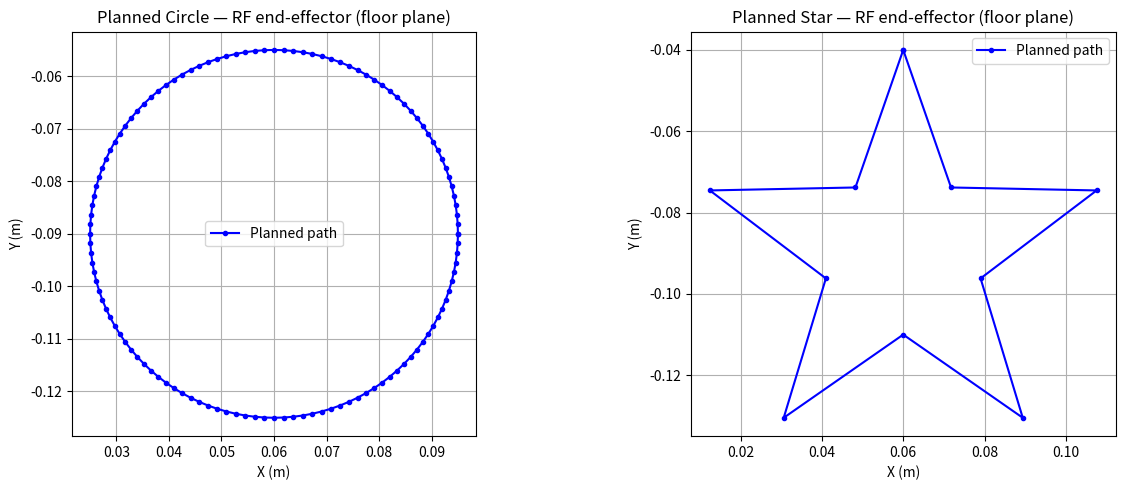
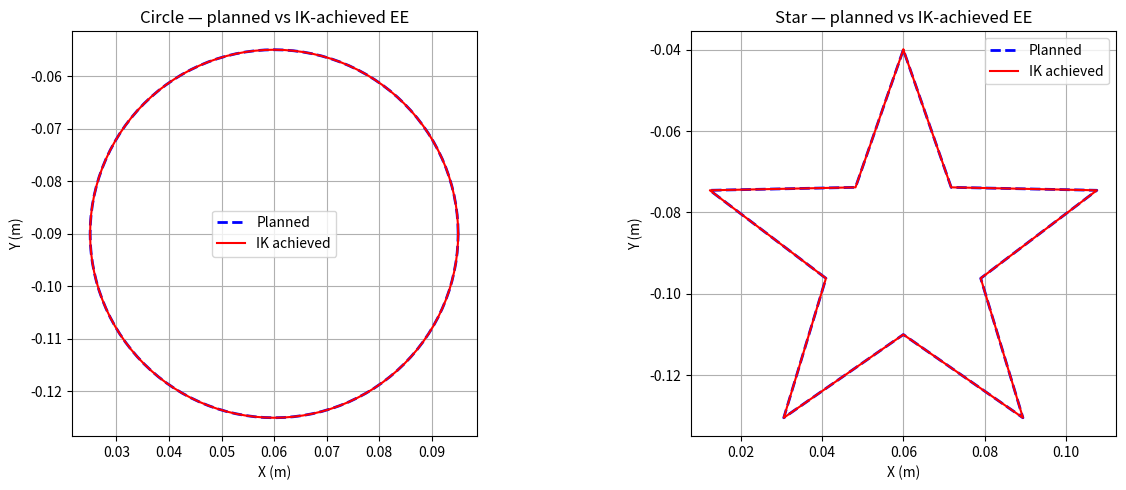
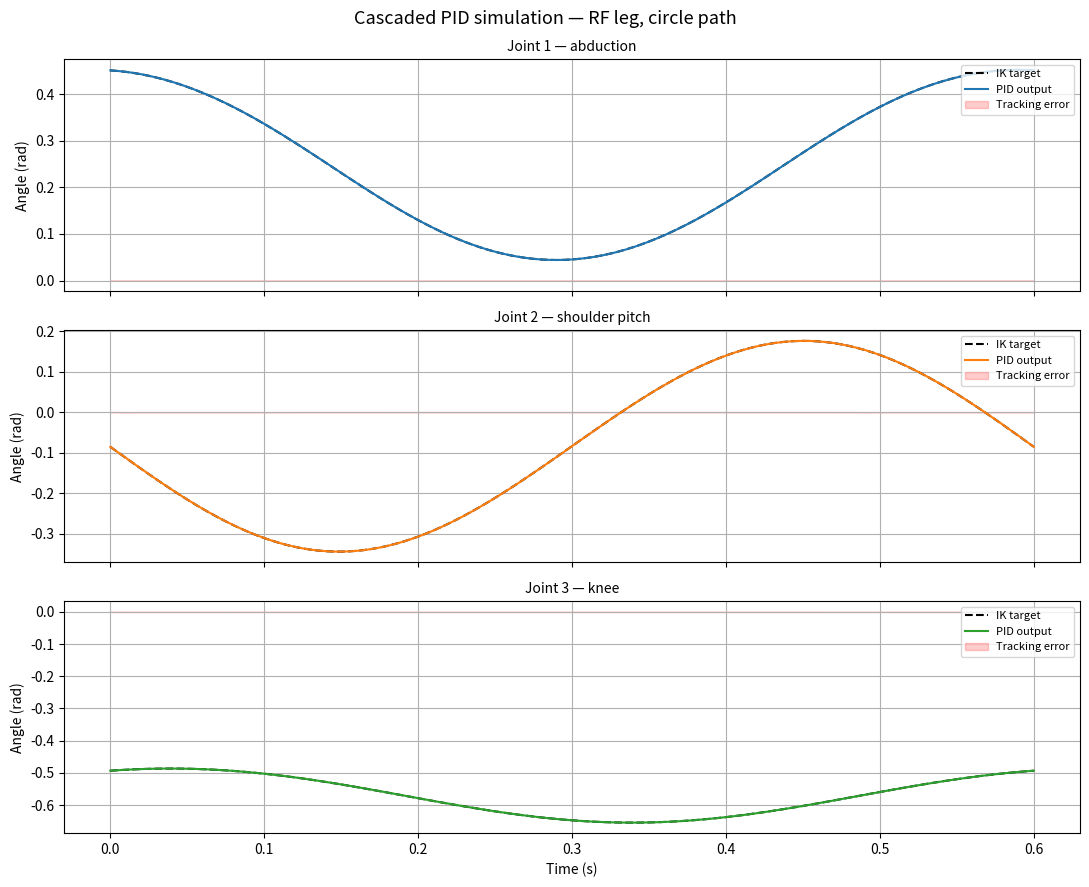
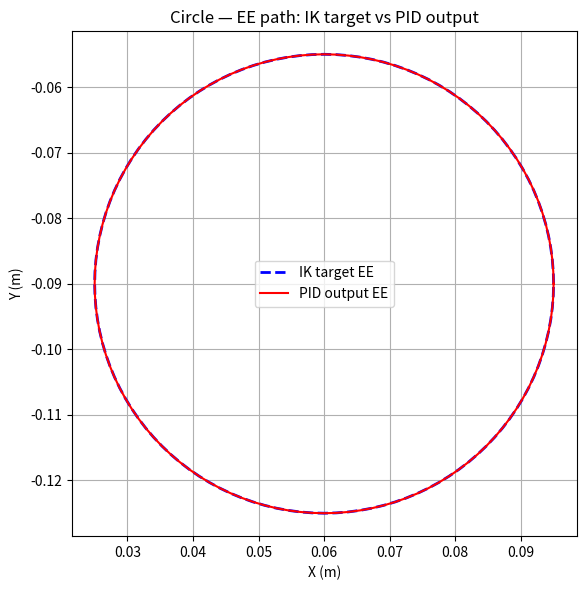
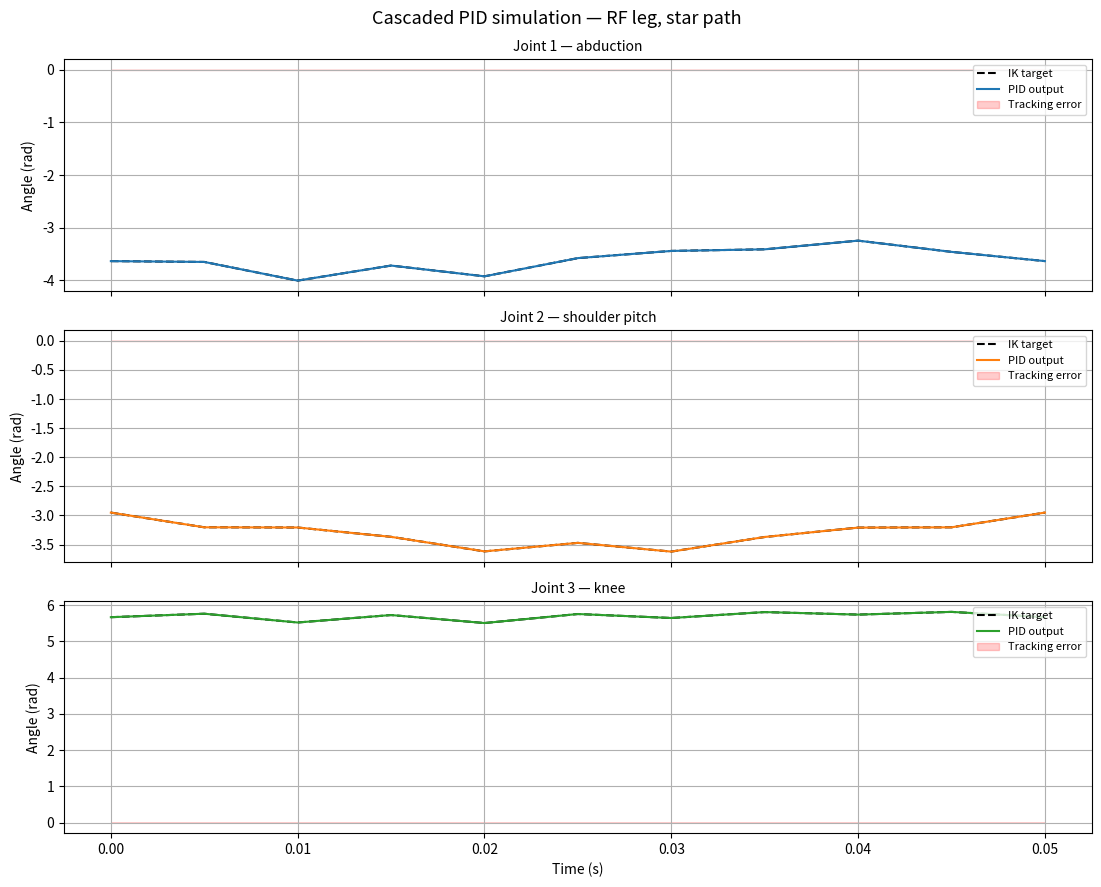
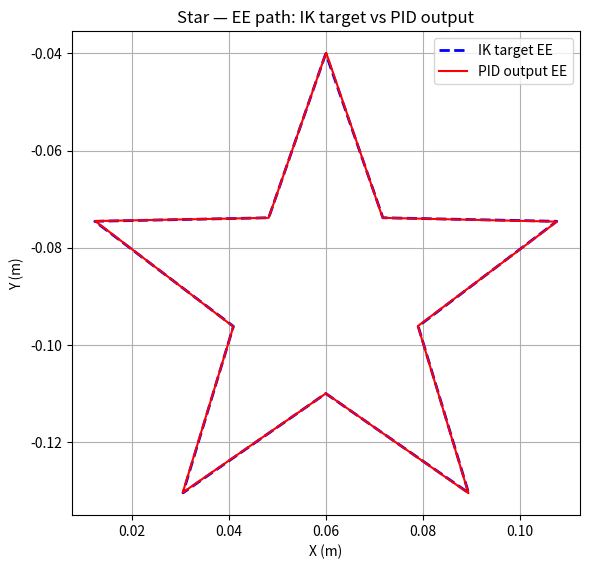
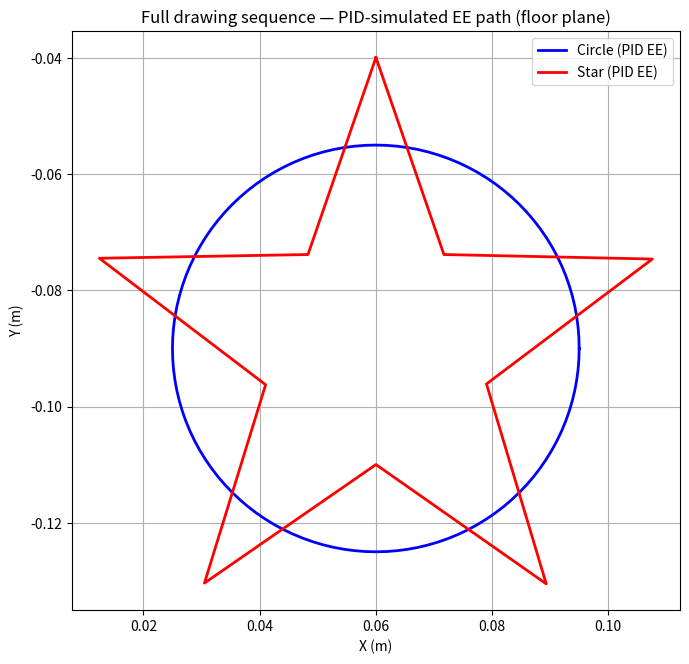

Python code for these plots, in order:
"""
pupper_art_playground.py
========================
Offline verification — no ROS required.

Generates:
  planned_paths.png          — circle & star floor-plane paths
  ik_accuracy.png            — planned vs IK-achieved EE for both shapes
  pid_simulation_circle.png  — cascaded PID tracking, all 3 joints, circle
  pid_simulation_star.png    — cascaded PID tracking, all 3 joints, star
  pid_ee_circle.png          — EE path: IK target vs PID output, circle
  pid_ee_star.png            — EE path: IK target vs PID output, star
  full_sequence_ee.png       — full circle-then-star PID EE path

Run:  python3 pupper_art_playground.py
"""

import numpy as np
import scipy.optimize
from matplotlib import pyplot as plt

np.set_printoptions(precision=4, suppress=True)


# ──────────────────────────────────────────────
# Transforms
# ──────────────────────────────────────────────

def rotation_x(a):
    c, s = np.cos(a), np.sin(a)
    return np.array([[1,0,0,0],[0,c,-s,0],[0,s,c,0],[0,0,0,1]], dtype=float)

def rotation_y(a):
    c, s = np.cos(a), np.sin(a)
    return np.array([[c,0,s,0],[0,1,0,0],[-s,0,c,0],[0,0,0,1]], dtype=float)

def rotation_z(a):
    c, s = np.cos(a), np.sin(a)
    return np.array([[c,-s,0,0],[s,c,0,0],[0,0,1,0],[0,0,0,1]], dtype=float)

def translation(x, y, z):
    return np.array([[1,0,0,x],[0,1,0,y],[0,0,1,z],[0,0,0,1]], dtype=float)


# ──────────────────────────────────────────────
# RF leg FK / IK
# ──────────────────────────────────────────────

def rf_fk(theta):
    T01 = translation(0.07500, -0.08350, 0) @ rotation_x(1.57080) @ rotation_z(theta[0])
    T12 = rotation_y(-1.57080) @ rotation_z(theta[1])
    T23 = translation(0, -0.04940, 0.06850) @ rotation_y(1.57080) @ rotation_z(theta[2])
    T3e = translation(0.06231, -0.06216, 0.01800)
    return (T01 @ T12 @ T23 @ T3e)[:3, 3]

def rf_ik(target_ee, initial_guess=None):
    if initial_guess is None:
        initial_guess = [0.0, 0.65, -1.30]
    result = scipy.optimize.least_squares(
        lambda theta: rf_fk(theta) - target_ee,
        x0=initial_guess,
        method='lm',
        ftol=1e-7, xtol=1e-7, gtol=1e-7,
        max_nfev=300
    )
    return result.x


# ──────────────────────────────────────────────
# Shape generators
# ──────────────────────────────────────────────

def generate_circle(cx, cy, z, radius=0.035, n=120):
    angles = np.linspace(0, 2 * np.pi, n, endpoint=False)
    pts = [np.array([cx + radius * np.cos(a), cy + radius * np.sin(a), z]) for a in angles]
    pts.append(pts[0])
    return pts

def generate_star(cx, cy, z, r_outer=0.05, r_inner=0.02, n_points=5):
    pts = []
    for i in range(2 * n_points + 1):
        r = r_outer if (i % 2 == 0) else r_inner
        a = np.pi / 2 + i * np.pi / n_points
        pts.append(np.array([cx + r * np.cos(a), cy + r * np.sin(a), z]))
    return pts


# ──────────────────────────────────────────────
# Cascaded PID  (identical to pupper_art.py)
# ──────────────────────────────────────────────

class CascadedPID:
    def __init__(self,
                 kp_pos=1,  ki_pos=0.001, kd_pos=0.001,
                 kp_vel=1,  ki_vel=0.001, kd_vel=0.001,
                 kp_trq=0.0001,  ki_trq=0.00001, kd_trq=0.000001,
                 dt=0.005, max_vel=2.0, max_trq=1.0, max_delta=0.05):
        self.dt = dt
        self.kp_pos, self.ki_pos, self.kd_pos = kp_pos, ki_pos, kd_pos
        self.kp_vel, self.ki_vel, self.kd_vel = kp_vel, ki_vel, kd_vel
        self.kp_trq, self.ki_trq, self.kd_trq = kp_trq, ki_trq, kd_trq
        self.max_vel, self.max_trq, self.max_delta = max_vel, max_trq, max_delta
        self.reset()

    def reset(self):
        self._int_pos = self._int_vel = self._int_trq = 0.0
        self._prev_pos_err = self._prev_vel_err = self._prev_trq_err = 0.0

    def update(self, desired_angle, current_angle, current_velocity):
        dt = self.dt

        # Stage 1: position error → desired angular velocity
        pos_err = desired_angle - current_angle
        self._int_pos += pos_err * dt
        d_pos = (pos_err - self._prev_pos_err) / dt
        self._prev_pos_err = pos_err
        desired_vel = np.clip(
            self.kp_pos * pos_err + self.ki_pos * self._int_pos + self.kd_pos * d_pos,
            -self.max_vel, self.max_vel)

        # Stage 2: velocity error → desired torque
        vel_err = desired_vel - current_velocity
        self._int_vel += vel_err * dt
        d_vel = (vel_err - self._prev_vel_err) / dt
        self._prev_vel_err = vel_err
        desired_trq = np.clip(
            self.kp_vel * vel_err + self.ki_vel * self._int_vel + self.kd_vel * d_vel,
            -self.max_trq, self.max_trq)

        # Stage 3: torque → position delta command
        trq_err = desired_trq
        self._int_trq += trq_err * dt
        d_trq = (trq_err - self._prev_trq_err) / dt
        self._prev_trq_err = trq_err
        delta = np.clip(
            self.kp_trq * trq_err + self.ki_trq * self._int_trq + self.kd_trq * d_trq,
            -self.max_delta, self.max_delta)
        return delta


# ──────────────────────────────────────────────
# Shared helpers
# ──────────────────────────────────────────────

def solve_path_ik(pts, initial_guess=None):
    guess = list(initial_guess) if initial_guess is not None else [0.0, 0.65, -1.30]
    thetas, ees, errors = [], [], []
    for wp in pts:
        theta = rf_ik(wp, initial_guess=guess)
        ee    = rf_fk(theta)
        errors.append(np.linalg.norm(ee - wp))
        thetas.append(theta)
        ees.append(ee)
        guess = list(theta)
    return np.array(thetas), np.array(ees), np.array(errors)


def simulate_pid_all_joints(desired_thetas, dt=0.005):
    """
    Open-loop cascaded PID simulation for all 3 RF joints.
    Plant model: position-controlled, 1-step lag.
    """
    pids = [CascadedPID(dt=dt) for _ in range(3)]
    n    = len(desired_thetas)
    sim  = np.zeros((n, 3))
    cur  = desired_thetas[0].copy()
    vel  = np.zeros(3)
    sim[0] = cur
    for k in range(1, n):
        cmd = np.zeros(3)
        for j in range(3):
            delta  = pids[j].update(desired_thetas[k, j], cur[j], vel[j])
            cmd[j] = desired_thetas[k, j] + delta
        vel = (cmd - cur) / dt
        cur = cmd.copy()
        sim[k] = cur
    return sim


# ──────────────────────────────────────────────
# Main
# ──────────────────────────────────────────────

def main():
    CX, CY, Z = 0.06, -0.09, -0.14

    circle_pts = generate_circle(CX, CY, Z)
    star_pts   = generate_star(CX, CY, Z)

    # ══════════════════════════════════════════════════════════════════════
    # 1. Planned floor-plane paths
    # ══════════════════════════════════════════════════════════════════════
    fig1, axes1 = plt.subplots(1, 2, figsize=(13, 5))
    for ax, pts, name in zip(axes1, [circle_pts, star_pts], ['Circle', 'Star']):
        xs = [p[0] for p in pts]
        ys = [p[1] for p in pts]
        ax.plot(xs, ys, 'b-o', markersize=3, label='Planned path')
        ax.set_xlabel('X (m)'); ax.set_ylabel('Y (m)')
        ax.set_title(f'Planned {name} — RF end-effector (floor plane)')
        ax.set_aspect('equal'); ax.grid(True); ax.legend()
    plt.tight_layout()
    plt.savefig('planned_paths.png', dpi=150)
    print('Saved planned_paths.png')

    # ══════════════════════════════════════════════════════════════════════
    # 2. IK accuracy — circle AND star
    # ══════════════════════════════════════════════════════════════════════
    print('\n── IK accuracy ──')
    results = {}
    for pts, name in [(circle_pts, 'circle'), (star_pts, 'star')]:
        thetas, ees, errs = solve_path_ik(pts)
        results[name] = (thetas, ees, errs)
        print(f'  {name:6s}  max={max(errs)*1000:.4f} mm  mean={np.mean(errs)*1000:.4f} mm')

    fig2, axes2 = plt.subplots(1, 2, figsize=(13, 5))
    for ax, name in zip(axes2, ['circle', 'star']):
        thetas, ees, _ = results[name]
        pts = circle_pts if name == 'circle' else star_pts
        plan_x = [p[0] for p in pts]; plan_y = [p[1] for p in pts]
        ax.plot(plan_x, plan_y, 'b--', lw=2,   label='Planned')
        ax.plot(ees[:, 0], ees[:, 1], 'r-', lw=1.5, label='IK achieved')
        ax.set_xlabel('X (m)'); ax.set_ylabel('Y (m)')
        ax.set_title(f'{name.capitalize()} — planned vs IK-achieved EE')
        ax.set_aspect('equal'); ax.grid(True); ax.legend()
    plt.tight_layout()
    plt.savefig('ik_accuracy.png', dpi=150)
    print('Saved ik_accuracy.png')

    # ══════════════════════════════════════════════════════════════════════
    # 3. Cascaded PID simulation — ALL 3 JOINTS, BOTH SHAPES
    # ══════════════════════════════════════════════════════════════════════
    DT           = 0.005
    joint_labels = ['Joint 1 — abduction', 'Joint 2 — shoulder pitch', 'Joint 3 — knee']
    colors       = ['tab:blue', 'tab:orange', 'tab:green']

    print('\n── Cascaded PID simulation ──')
    for name in ['circle', 'star']:
        thetas, ees_ik, _ = results[name]
        sim_thetas = simulate_pid_all_joints(thetas, dt=DT)
        t_axis     = np.arange(len(thetas)) * DT

        max_err = np.max(np.abs(thetas - sim_thetas))
        print(f'  {name}: max joint tracking error = {max_err:.5f} rad '
              f'({max_err * 180/np.pi:.4f} deg)')

        # per-joint angle plots
        fig3, axes3 = plt.subplots(3, 1, figsize=(11, 9), sharex=True)
        fig3.suptitle(f'Cascaded PID simulation — RF leg, {name} path', fontsize=13)
        for j, (ax, label, color) in enumerate(zip(axes3, joint_labels, colors)):
            ax.plot(t_axis, thetas[:, j],     'k--', lw=1.5, label='IK target')
            ax.plot(t_axis, sim_thetas[:, j], color=color, lw=1.5, label='PID output')
            err = thetas[:, j] - sim_thetas[:, j]
            ax.fill_between(t_axis, err, alpha=0.2, color='red', label='Tracking error')
            ax.set_ylabel('Angle (rad)')
            ax.set_title(label, fontsize=10)
            ax.legend(loc='upper right', fontsize=8)
            ax.grid(True)
        axes3[-1].set_xlabel('Time (s)')
        plt.tight_layout()
        fname = f'pid_simulation_{name}.png'
        plt.savefig(fname, dpi=150)
        print(f'  Saved {fname}')

        # EE path reconstructed from PID-simulated joint angles
        pid_ees = np.array([rf_fk(th) for th in sim_thetas])
        fig4, ax4 = plt.subplots(figsize=(6, 6))
        ax4.plot(ees_ik[:, 0],  ees_ik[:, 1],  'b--', lw=2,   label='IK target EE')
        ax4.plot(pid_ees[:, 0], pid_ees[:, 1], 'r-',  lw=1.5, label='PID output EE')
        ax4.set_xlabel('X (m)'); ax4.set_ylabel('Y (m)')
        ax4.set_title(f'{name.capitalize()} — EE path: IK target vs PID output')
        ax4.set_aspect('equal'); ax4.grid(True); ax4.legend()
        plt.tight_layout()
        fname2 = f'pid_ee_{name}.png'
        plt.savefig(fname2, dpi=150)
        print(f'  Saved {fname2}')

    # ══════════════════════════════════════════════════════════════════════
    # 4. Full drawing sequence — circle then star, stitched together
    # ══════════════════════════════════════════════════════════════════════
    all_pts          = circle_pts + star_pts
    all_thetas, _, _ = solve_path_ik(all_pts)
    all_sim          = simulate_pid_all_joints(all_thetas, dt=DT)
    all_pid_ee       = np.array([rf_fk(th) for th in all_sim])
    n_c              = len(circle_pts)

    fig5, ax5 = plt.subplots(figsize=(7, 7))
    ax5.plot(all_pid_ee[:n_c, 0], all_pid_ee[:n_c, 1], 'b-', lw=2, label='Circle (PID EE)')
    ax5.plot(all_pid_ee[n_c:, 0], all_pid_ee[n_c:, 1], 'r-', lw=2, label='Star (PID EE)')
    ax5.set_xlabel('X (m)'); ax5.set_ylabel('Y (m)')
    ax5.set_title('Full drawing sequence — PID-simulated EE path (floor plane)')
    ax5.set_aspect('equal'); ax5.grid(True); ax5.legend()
    plt.tight_layout()
    plt.savefig('full_sequence_ee.png', dpi=150)
    print('Saved full_sequence_ee.png')

    plt.show()
    print('\nDone.')


if __name__ == '__main__':
    main()
